Run: headless pygame with SDL's dummy video driver; simulated clock (each Clock.tick advances the game by its frame time, no real sleeping); random seed 0; keys injected as events and as key.get_pressed() state; mouse plan: one left click at the window centre at the start of phase 2, then a move to the lower-right quarter at the start of phase 3.
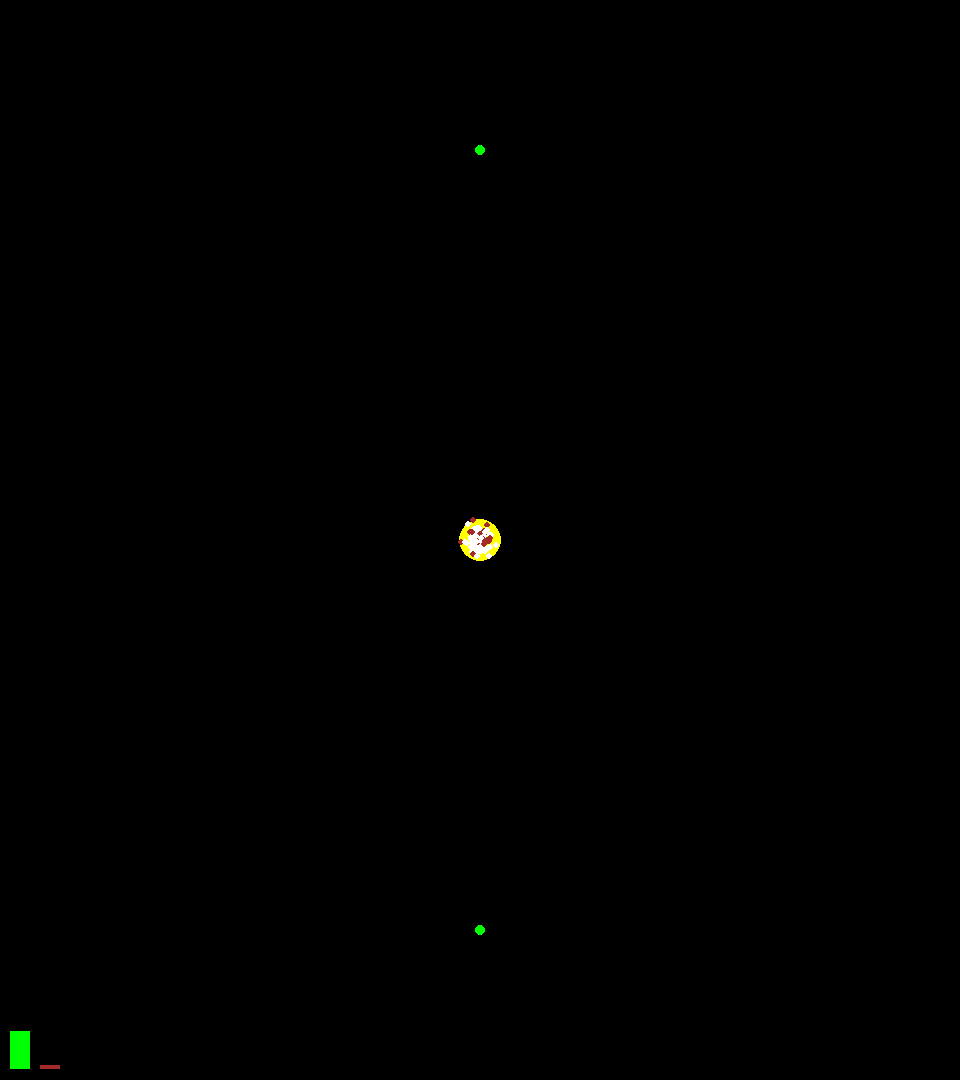
Frame 1 of 3 · flips 1–60 · no input
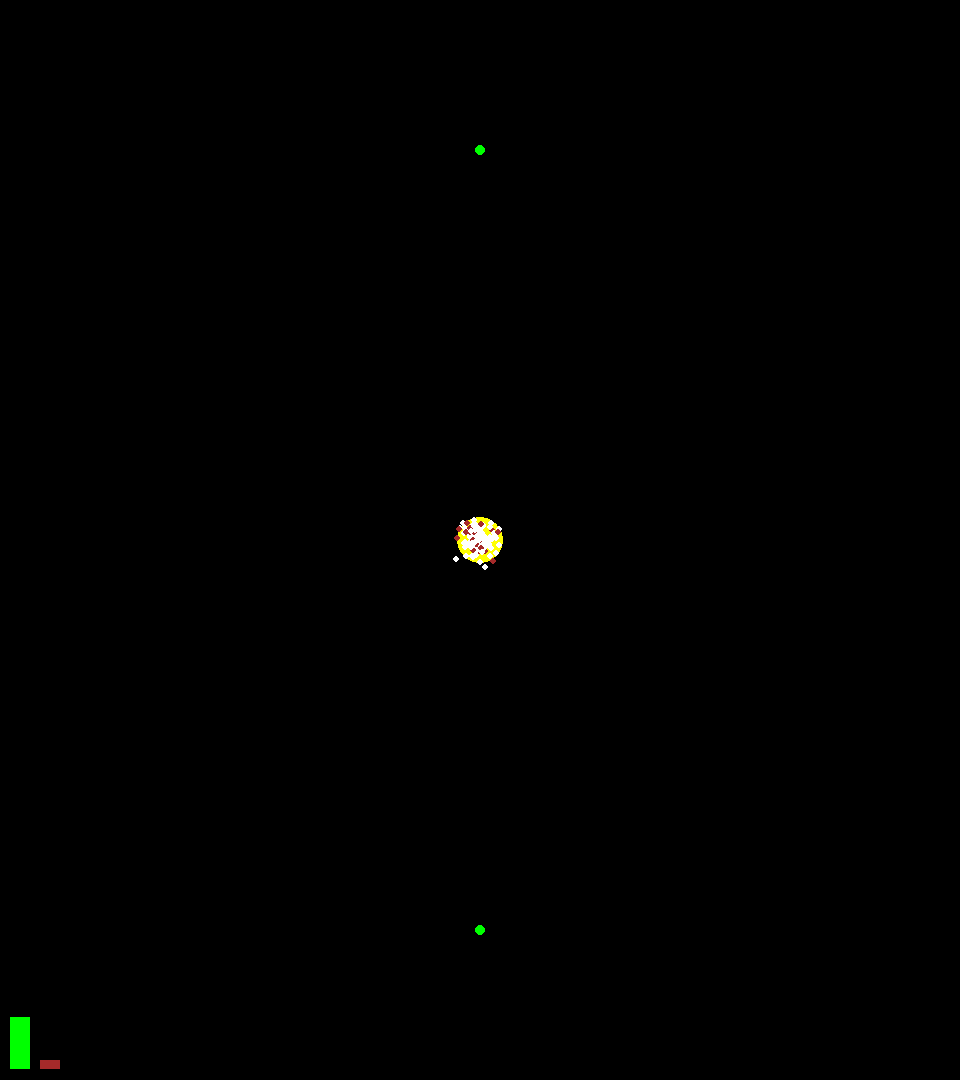
Frame 2 of 3 · flips 61–180 · clicked the window centre · tapped SPACE, RETURN · held RIGHT (→), D
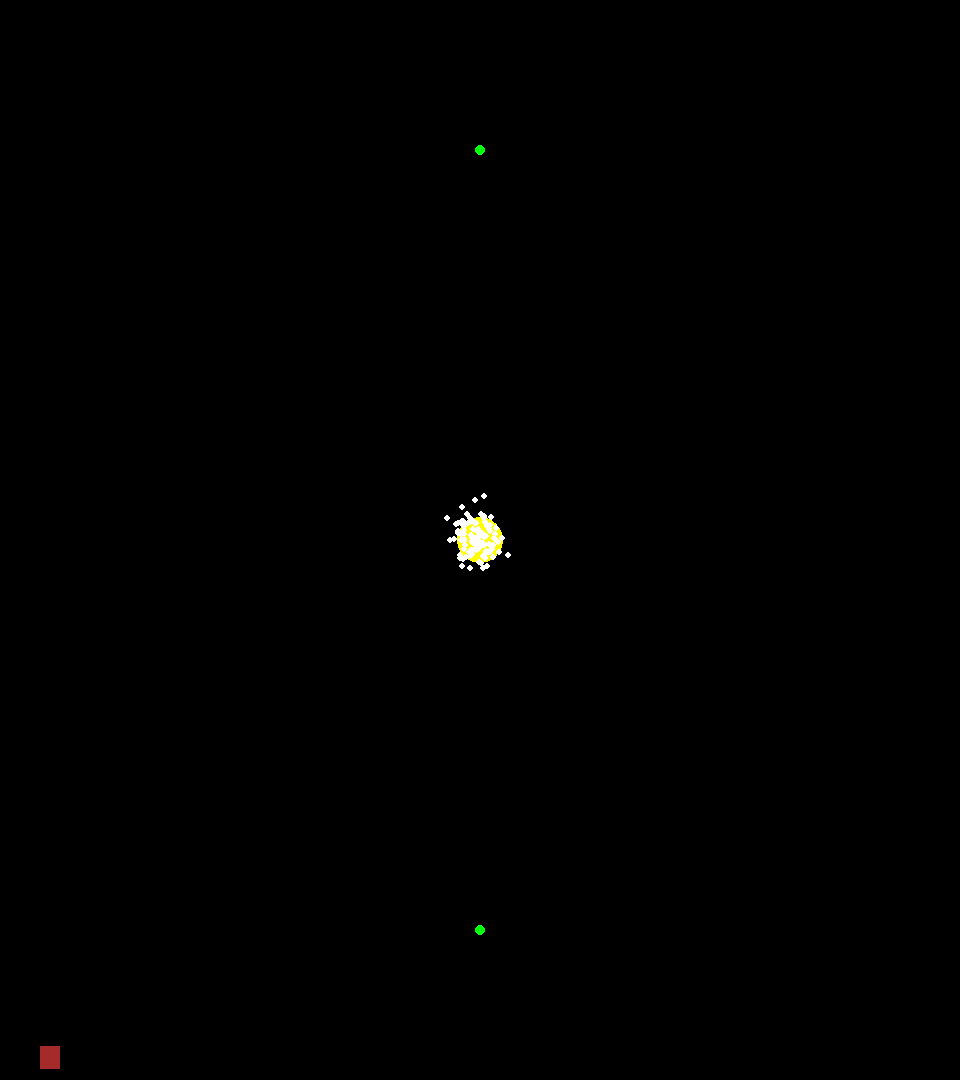
Frame 3 of 3 · flips 181–300 · moved the mouse to the lower-right quarter · held DOWN (↓), S

The pygame program that drew these frames:

import pygame
import random
import math
from collections import deque

# Pygame initialization
pygame.init()

# Screen size
WIDTH, HEIGHT = 960, 1080
screen = pygame.display.set_mode((WIDTH, HEIGHT))

# Colors
BLACK = (0, 0, 0)
WHITE = (255, 255, 255)
GREEN = (0, 255, 0)
RED = (255, 0, 0)
BLUE = (0, 0, 255)
YELLOW = (255, 255, 0)
GRAY = (128, 128, 128)
BROWN = (165, 42, 42)

# Colony Parameters
INITIAL_COLONY_SIZE = 100
MAX_COLONY_SIZE = 500
COLONY_GROWTH_RATE = 0.1  # Rate at which new ants spawn when conditions are met
INITIAL_FOOD_STORAGE = 1000
FOOD_CONSUMPTION_RATE = 0.1  # Food consumed per ant per frame
CRITICAL_FOOD_LEVEL = 300  # Below this, switch to scavenging priority
OPTIMAL_FOOD_LEVEL = 800  # Above this, switch to building priority

# Ant Parameters
ANTHILL_POINT = (WIDTH // 2, HEIGHT // 2)
PHEROMONE_STRENGTH = 100
BASE_ANT_SPEED = 1
PHEROMONE_DETECTION_RANGE_SQUARED = 200 ** 2
FOOD_DETECTION_RANGE_SQUARED = 100 ** 2
FOOD_COLLECTION_RANGE_SQUARED = 10 ** 2
DIRECTION_TOLERANCE = .7
FOOD_SPAWN_AMOUNT_PER_CLICK = 50


# Building Parameters
BUILD_RANGE = 30  # Range around nest where building occurs
BUILD_EFFICIENCY = 0.2  # How quickly building progress increases
MAX_NEST_SIZE = 200  # Maximum radius of the nest

def sq_dist(point1, point2):
    """Calculate squared distance between two points to avoid unnecessary square roots."""
    return (point1[0] - point2[0]) ** 2 + (point1[1] - point2[1]) ** 2


class Colony:
    def __init__(self):
        self.food_storage = INITIAL_FOOD_STORAGE
        self.nest_size = 20  # Initial nest radius
        self.population = INITIAL_COLONY_SIZE
        self.building_progress = 0
        
    def update(self, ants):
        # Consume food based on population
        self.food_storage -= len(ants) * FOOD_CONSUMPTION_RATE
        
        # Cap food storage at 0
        self.food_storage = max(0, self.food_storage)
        
        # Update nest size based on building progress
        if self.building_progress >= 100 and self.nest_size < MAX_NEST_SIZE:
            self.nest_size += 1
            self.building_progress = 0
            
        # Potentially add new ants if conditions are met
        if (self.food_storage > OPTIMAL_FOOD_LEVEL and 
            len(ants) < MAX_COLONY_SIZE and 
            random.random() < COLONY_GROWTH_RATE):
            return Ant(ANTHILL_POINT[0], ANTHILL_POINT[1], self)
        return None
    
    def get_ant_speed(self):
        # Ants can travel further as colony grows
        speed_multiplier = 1 + (self.nest_size - 20) / 100
        return BASE_ANT_SPEED * speed_multiplier


class Manager:
    def __init__(self, item_type):
        self.repository = [[[] for _ in range(HEIGHT // 10)] for _ in range(WIDTH // 10)]
        self.item_type = item_type
    
    def add(self, item):
        grid_x = item.x // 10
        grid_y = item.y // 10
        self.repository[grid_x][grid_y].append(item)

    def remove(self, item):
        grid_x = item.x // 10
        grid_y = item.y // 10
        if item in self.repository[grid_x][grid_y]:
            self.repository[grid_x][grid_y].remove(item)

# Updated spawn_food to pass food_manager as a parameter
def spawn_food(food_manager, x, y, amount):
    for _ in range(amount):
        food = Food(x, y)
        food_manager.add(food)

class Food:
    def __init__(self, x, y):
        self.x = x
        self.y = y
        self.amount = random.randint(5, 20)  # Example amount of food

    def draw(self, surface):
        pygame.draw.circle(surface, GREEN, (self.x, self.y), 5)

class Pheromone:
    def __init__(self, x, y, strength=PHEROMONE_STRENGTH):
        self.x = x
        self.y = y
        self.strength = strength

    def decay(self):
        self.strength -= 1  # Example decay
        if self.strength < 0:
            self.strength = 0

    def draw(self, surface):
        if self.strength > 0:
            pygame.draw.circle(surface, BLUE, (self.x, self.y), 3, 1)

class Ant:
    def __init__(self, x, y, colony):
        self.x = x
        self.y = y
        self.colony = colony
        self.speed = colony.get_ant_speed()
        self.role = 'builder' if random.random() < 0.3 else 'scavenger'
        self.building = False
        self.has_food = False
        self.target = None  # Target for movement, such as food or the nest

    def move(self, food_manager):
        # Update speed based on colony size
        self.speed = self.colony.get_ant_speed()
        
        # Check if role should change based on colony needs
        self.update_role()
        
        # Food detection for scavengers
        if self.role == 'scavenger' and not self.has_food:
            self.find_food(food_manager)
        
        # Movement logic for scavengers
        if self.has_food:
            # Return to anthill if carrying food
            self.move_toward(ANTHILL_POINT)
            if sq_dist((self.x, self.y), ANTHILL_POINT) < FOOD_COLLECTION_RANGE_SQUARED:
                self.colony.food_storage += 20  # Example amount per food return
                self.has_food = False
        else:
            # Move toward target food if detected
            if self.target:
                self.move_toward((self.target.x, self.target.y))
                if sq_dist((self.x, self.y), (self.target.x, self.target.y)) < FOOD_COLLECTION_RANGE_SQUARED:
                    self.has_food = True
                    food_manager.remove(self.target)
                    self.target = None
            else:
                # Random movement if no food found
                self.x += random.choice([-1, 0, 1]) * self.speed
                self.y += random.choice([-1, 0, 1]) * self.speed

        # Builders occasionally build near the nest
        if self.role == 'builder' and not self.has_food:
            if random.random() < 0.3:
                self.building = True
                self.build()
                return
        self.building = False

    def move_toward(self, target_point):
        """Move towards a specific point."""
        dx, dy = target_point[0] - self.x, target_point[1] - self.y
        dist = math.sqrt(dx ** 2 + dy ** 2)
        if dist != 0:
            self.x += (dx / dist) * self.speed
            self.y += (dy / dist) * self.speed

    def find_food(self, food_manager):
        """Look for food within detection range."""
        for row in food_manager.repository:
            for tile in row:
                for food in tile:
                    if sq_dist((self.x, self.y), (food.x, food.y)) < FOOD_DETECTION_RANGE_SQUARED:
                        self.target = food
                        return

    def update_role(self):
        if self.colony.food_storage < CRITICAL_FOOD_LEVEL:
            # Emergency - everyone becomes a scavenger
            self.role = 'scavenger'
        elif self.colony.food_storage > OPTIMAL_FOOD_LEVEL:
            # Plenty of food - maintain builder ratio
            if random.random() < 0.1:  # Small chance to switch roles
                self.role = 'builder' if random.random() < 0.3 else 'scavenger'
                
    def build(self):
        if sq_dist((self.x, self.y), ANTHILL_POINT) < BUILD_RANGE ** 2:
            self.colony.building_progress += BUILD_EFFICIENCY
            
    def draw(self, surface):
        color = GREEN if self.has_food else (BROWN if self.role == 'builder' else WHITE)
        pygame.draw.circle(surface, color, (int(self.x), int(self.y)), 3)



# Modified main game loop
def main():
    clock = pygame.time.Clock()
    food_manager = Manager(Food)
    pheromone_manager = Manager(Pheromone)
    
    # Initialize colony
    colony = Colony()
    ants = [Ant(ANTHILL_POINT[0], ANTHILL_POINT[1], colony) for _ in range(INITIAL_COLONY_SIZE)]
    
    # Spawning initial food
    spawn_food(food_manager, 480, 150, FOOD_SPAWN_AMOUNT_PER_CLICK * 3)
    spawn_food(food_manager, 480, 930, FOOD_SPAWN_AMOUNT_PER_CLICK * 3)
    
    # Main Loop
    running = True
    while running:
        for event in pygame.event.get():
            if event.type == pygame.QUIT:
                running = False
            if event.type == pygame.MOUSEBUTTONDOWN:
                (x, y) = pygame.mouse.get_pos()
                spawn_food(food_manager, x, y, FOOD_SPAWN_AMOUNT_PER_CLICK)
                
        screen.fill(BLACK)
        
        # Update colony and potentially add new ants
        new_ant = colony.update(ants)
        if new_ant:
            ants.append(new_ant)
            
        # Draw nest with size based on colony growth
        pygame.draw.circle(screen, YELLOW, ANTHILL_POINT, radius=colony.nest_size)
        
        # Draw food storage indicator
        food_height = (colony.food_storage / INITIAL_FOOD_STORAGE) * 100
        pygame.draw.rect(screen, GREEN, (10, HEIGHT - food_height - 10, 20, food_height))
        
        # Draw building progress
        build_height = (colony.building_progress / 100) * 50
        pygame.draw.rect(screen, BROWN, (40, HEIGHT - build_height - 10, 20, build_height))
        
        # Update and draw pheromones
        for row in pheromone_manager.repository:
            for tile in row:
                for pheromone in tile.copy():
                    pheromone.decay()
                    if pheromone.strength == 0:
                        pheromone_manager.remove(pheromone)
                    else:
                        pheromone.draw(screen)
        
        # Move and draw ants
        for ant in ants:
            ant.move(food_manager)
            ant.draw(screen)

        
        # Draw food
        for row in food_manager.repository:
            for tile in row:
                for food in tile:
                    food.draw(screen)
        
        pygame.display.flip()
        clock.tick(60)
    
    pygame.quit()

if __name__ == "__main__":
    main()
